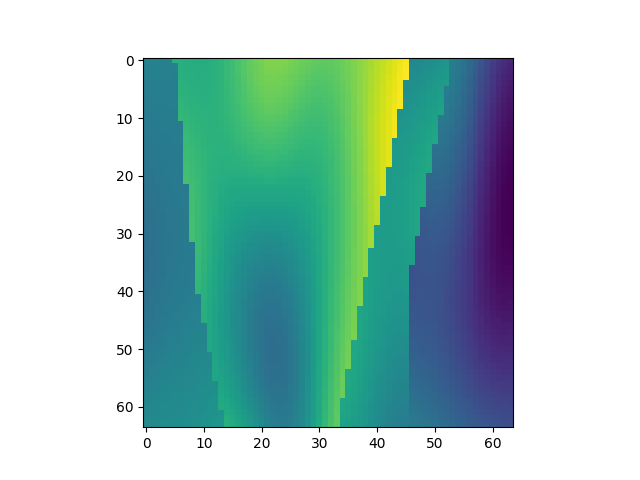

The data file committed next to this chart (first rows):
, x, y, z, IC
11904, 1, 187, 1, 1.832
11905, 1, 187, 2, 1.837
11906, 1, 187, 3, 1.837
11907, 1, 187, 4, 1.834
11908, 1, 187, 5, 1.829
11909, 1, 187, 6, 2.266
11910, 1, 187, 7, 2.258
11911, 1, 187, 8, 2.249
11912, 1, 187, 9, 2.243
11913, 1, 187, 10, 2.24
11914, 1, 187, 11, 2.245
11915, 1, 187, 12, 2.258
11916, 1, 187, 13, 2.281
11917, 1, 187, 14, 2.314
11918, 1, 187, 15, 2.356
11919, 1, 187, 16, 2.406
11920, 1, 187, 17, 2.46
11921, 1, 187, 18, 2.514
11922, 1, 187, 19, 2.566
11923, 1, 187, 20, 2.611
11924, 1, 187, 21, 2.646
11925, 1, 187, 22, 2.669
11926, 1, 187, 23, 2.681
11927, 1, 187, 24, 2.68
11928, 1, 187, 25, 2.669
11929, 1, 187, 26, 2.65
11930, 1, 187, 27, 2.626
11931, 1, 187, 28, 2.601
11932, 1, 187, 29, 2.579
11933, 1, 187, 30, 2.561
11934, 1, 187, 31, 2.551
11935, 1, 187, 32, 2.55
11936, 1, 187, 33, 2.558
11937, 1, 187, 34, 2.575
11938, 1, 187, 35, 2.601
11939, 1, 187, 36, 2.633
11940, 1, 187, 37, 2.671
11941, 1, 187, 38, 2.712
11942, 1, 187, 39, 2.757
11943, 1, 187, 40, 2.803
11944, 1, 187, 41, 2.851
11945, 1, 187, 42, 2.899
11946, 1, 187, 43, 2.948
11947, 1, 187, 44, 2.998
11948, 1, 187, 45, 3.047
11949, 1, 187, 46, 3.095
11950, 1, 187, 47, 1.891
11951, 1, 187, 48, 1.906
11952, 1, 187, 49, 1.924
11953, 1, 187, 50, 1.945
11954, 1, 187, 51, 1.968
11955, 1, 187, 52, 1.993
11956, 1, 187, 53, 2.02
11957, 1, 187, 54, 1.802
11958, 1, 187, 55, 1.751
11959, 1, 187, 56, 1.684
11960, 1, 187, 57, 1.605
11961, 1, 187, 58, 1.518
11962, 1, 187, 59, 1.426
11963, 1, 187, 60, 1.334
... 4,036 more rows
